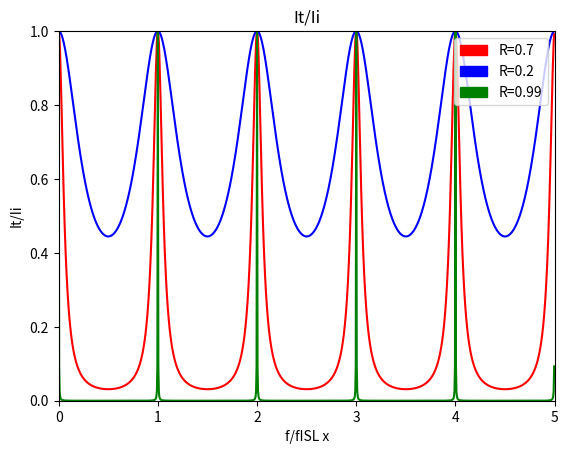

Write the Python code that produced this figure.
# Objectif du programme : tracer une fonction de x avec trois paramètres a, b et c...
#ici trace la réponse d'une cavité farby perot en fonction du coefficient de reflexion R choisi

import numpy as np
import matplotlib.pyplot as plt
import matplotlib.patches as mpatches
from pylab import *

a=1
b=1


#gestion de la variable x
Plage = 5 # plage d'observation choisie pour la variable x
Nb = 1000 # Nb est le nombre de points calculés
Pasdex = Plage/Nb # pas de calcul en x
x = np.arange(0, Plage, Pasdex) # définition des valeurs de x

# définition de la plage de représentation en amplitude... la grandeur est représentée sur une plage comprise entre Min et Max
Max =1
Min = 0

# définition de la fonction de x à tracer...adaptez à votre problème ainsi que le nom des paramètres s'il a été modifié
def fonction(x,R):
  
 return 1/(1+(2*sqrt(R)/(1-R))**2*sin(pi*x)**2)




# gestion de l'affichage et création de la fonction à tracer
plt.figure(1)
s = fonction(x,0.7) #s1 à t = 0
s2=fonction(x,0.2)
s3=fonction(x,0.99)
wave1 =plt.plot(x, s, color="r")
wave2=plt.plot(x,s2,color="b")
wave3=plt.plot(x,s3,color="g")


#plt.grid(b='on',which='both', axis='both', color='blue')
plt.axis([0, Plage, Min, Max])
plt.title("It/Ii")

plt.ylabel('It/Ii') #remplacer fonction par ce que l'on veut pour que ce soit explicite
plt.xlabel('f/fISL x') #remplacer fonction par ce que l'on veut pour que ce soit explicite

wave1_patch=mpatches.Patch(color="r", label="R=0.7") #legend
wave2_patch=mpatches.Patch(color='b', label='R=0.2')
wave3_patch=mpatches.Patch(color='g', label='R=0.99')
plt.legend([wave1_patch,wave2_patch,wave3_patch],["R=0.7","R=0.2","R=0.99"],loc="upper right")
plt.show()


